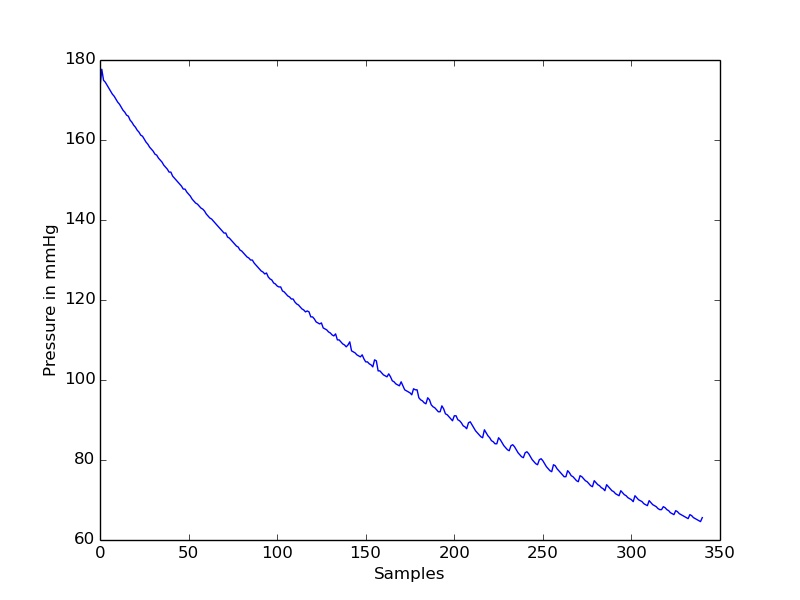

The data file committed next to this chart (first rows):
timestamp(seconds), value
0.0, 173.2
0.1, 177.7
0.2, 174.9
0.3, 174.4
0.4, 173.7
0.5, 172.9
0.6, 172.2
0.7, 171.5
0.8, 170.9
0.9, 170.2
1.0, 169.5
1.1, 168.9
1.2, 168.2
1.3, 167.4
1.4, 167
1.5, 166.2
1.6, 166
1.7, 165
1.8, 164.4
1.9, 163.7
2.0, 163.2
2.1, 162.5
2.2, 162
2.3, 161.2
2.4, 160.9
2.5, 160.2
2.6, 159.5
2.7, 159
2.8, 158.2
2.9, 157.7
3.0, 157.2
3.1, 156.5
3.2, 156.2
3.3, 155.5
3.4, 155
3.5, 154.5
3.6, 153.7
3.7, 153.2
3.8, 152.7
3.9, 152
4.0, 152
4.1, 151
4.2, 150.5
4.3, 150
4.4, 149.5
4.5, 149
4.6, 148.5
4.7, 147.7
4.8, 147.7
4.9, 147
5.0, 146.5
5.1, 146
5.2, 145.2
5.3, 144.7
5.4, 144.2
5.5, 144
5.6, 143.5
5.7, 143
5.8, 142.7
5.9, 142.2
... 281 more rows
